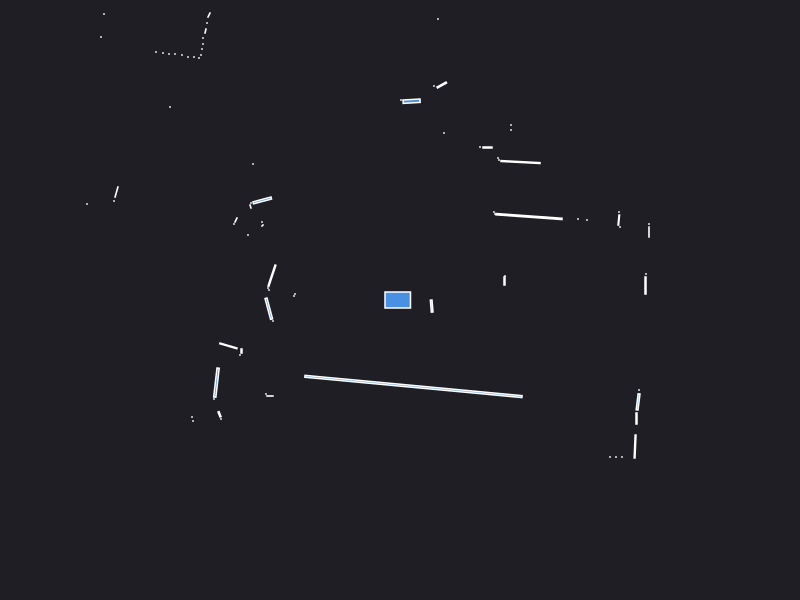

Data behind this chart, as committed beside it:
0.000000	0.000000	0.049500
2.455	0.145	0.005700
2.46	0.26	0.000441
1.045	0.19	0.003000
1.05	0.24	0.000441
2.49	0.68	0.002520
2.49	0.76	0.000441
2.2	0.73	0.000441
2.188	0.7997	0.004334
2.19	0.88	0.000441
1.87	0.8	0.000441
1.78	0.81	0.000441
1.29	0.8346	0.05494
0.95	0.86	0.000441
0.94	0.88	0.000441
1.205	1.379	0.0203
0.99	1.4	0.000441
0.98	1.42	0.000441
1.11	1.7	0.000441
1.11	1.75	0.000441
0.875	1.525	0.003300
0.8	1.53	0.000441
1.4	4.12	0.000441
1.34	4.12	0.000441
1.29	4.12	0.000441
0.44	1.67	0.000441
0.4178	2.15	0.009275
0.34	2.14	0.000441
0.38	2.81	0.000441
0.116	1.988	0.01229
0.01	2	0.000441
-0.4199	3.361	0.08607
-0.89	3.43	0.006439
-1.035	3.455	0.002175
-1.11	3.48	0.000441
-1.16	3.51	0.000441
-1.22	3.54	0.000441
-2.1	5.65	0.000441
-2.1	5.45	0.000441
-2.11	5.29	0.000441
-2.13	5.15	0.000441
-2.14	5.01	0.000441
-2.16	4.88	0.000441
-2.18	4.79	0.000441
-2.22	4.71	0.000441
-1.94	3.88	0.000441
-1.97	3.82	0.000441
-2.23	3.96	0.000441
-2.26	3.91	0.000441
-2.32	3.91	0.000441
-2.39	3.91	0.000441
-2.44	3.9	0.000441
-1.91	2.85	0.002472
-1.93	2.77	0.000441
-1.945	2.69	0.001866
-1.97	2.62	0.000441
-1.97	2.56	0.000441
-1.98	2.51	0.000441
-1.99	2.45	0.000441
-2.01	2.42	0.000441
-2.06	2.43	0.000441
... 49 more rows
